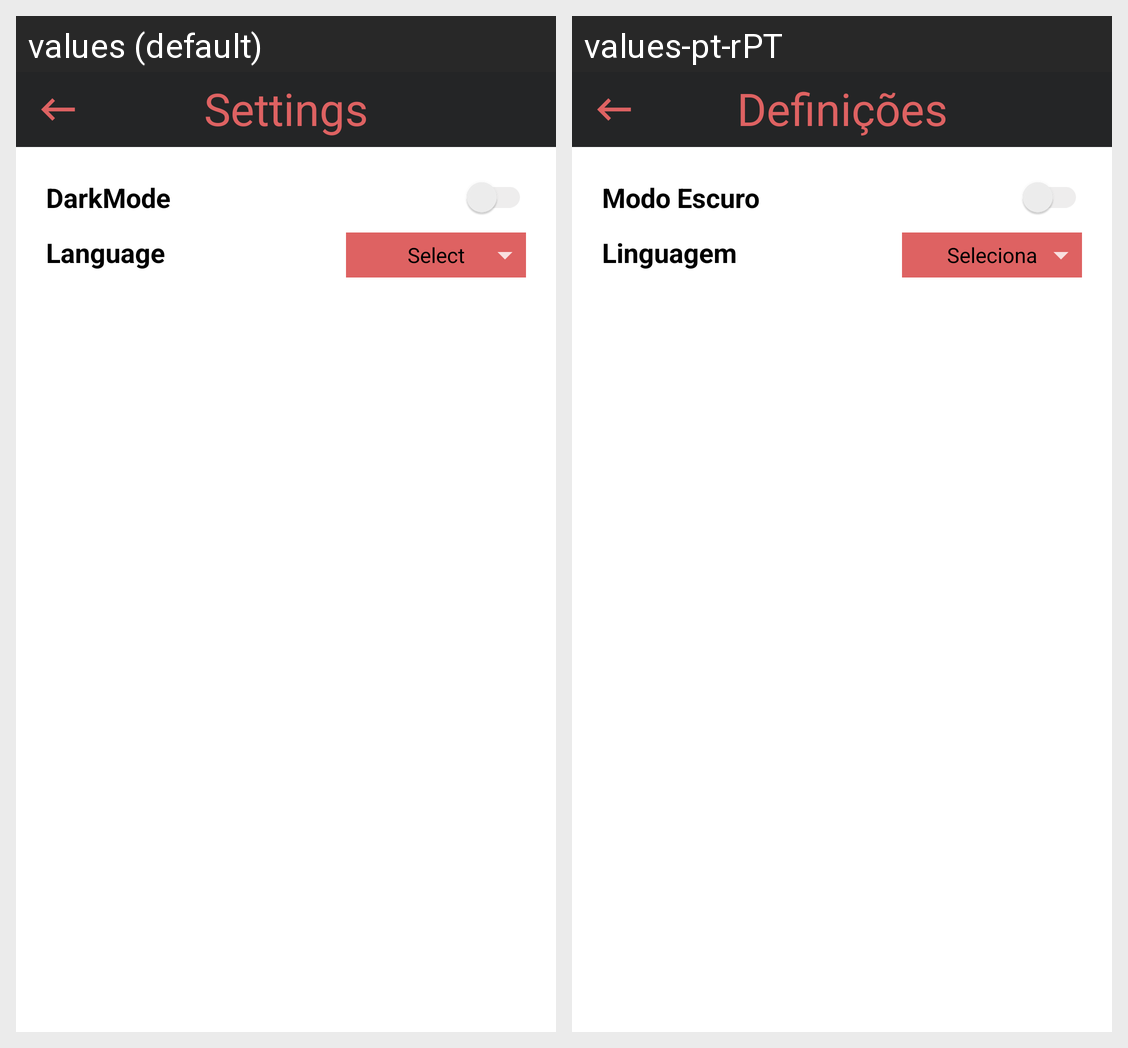

The Android screen above is rendered under two locales of the same app. Produce the string resources it draws, with the default and per-locale values.
Android screen res/layout/activity_settings.xml rendered under 2 locales, left to right: values (default), values-pt-rPT. Device: Nexus 5 (rendered at 1080×1920; each locale shown at half size, 540×960, under a caption strip naming it); theme ThemeLight.
Strings drawn on this screen, with the default value and each locale's value (text and hints the layout hard-codes, and strings that could not be matched under every locale, appear in the picture but are not listed):

settings
  values: Settings
  values-pt-rPT: Definições

darkmode
  values: DarkMode
  values-pt-rPT: Modo Escuro

language
  values: Language
  values-pt-rPT: Linguagem

select
  values: Select
  values-pt-rPT: Seleciona
